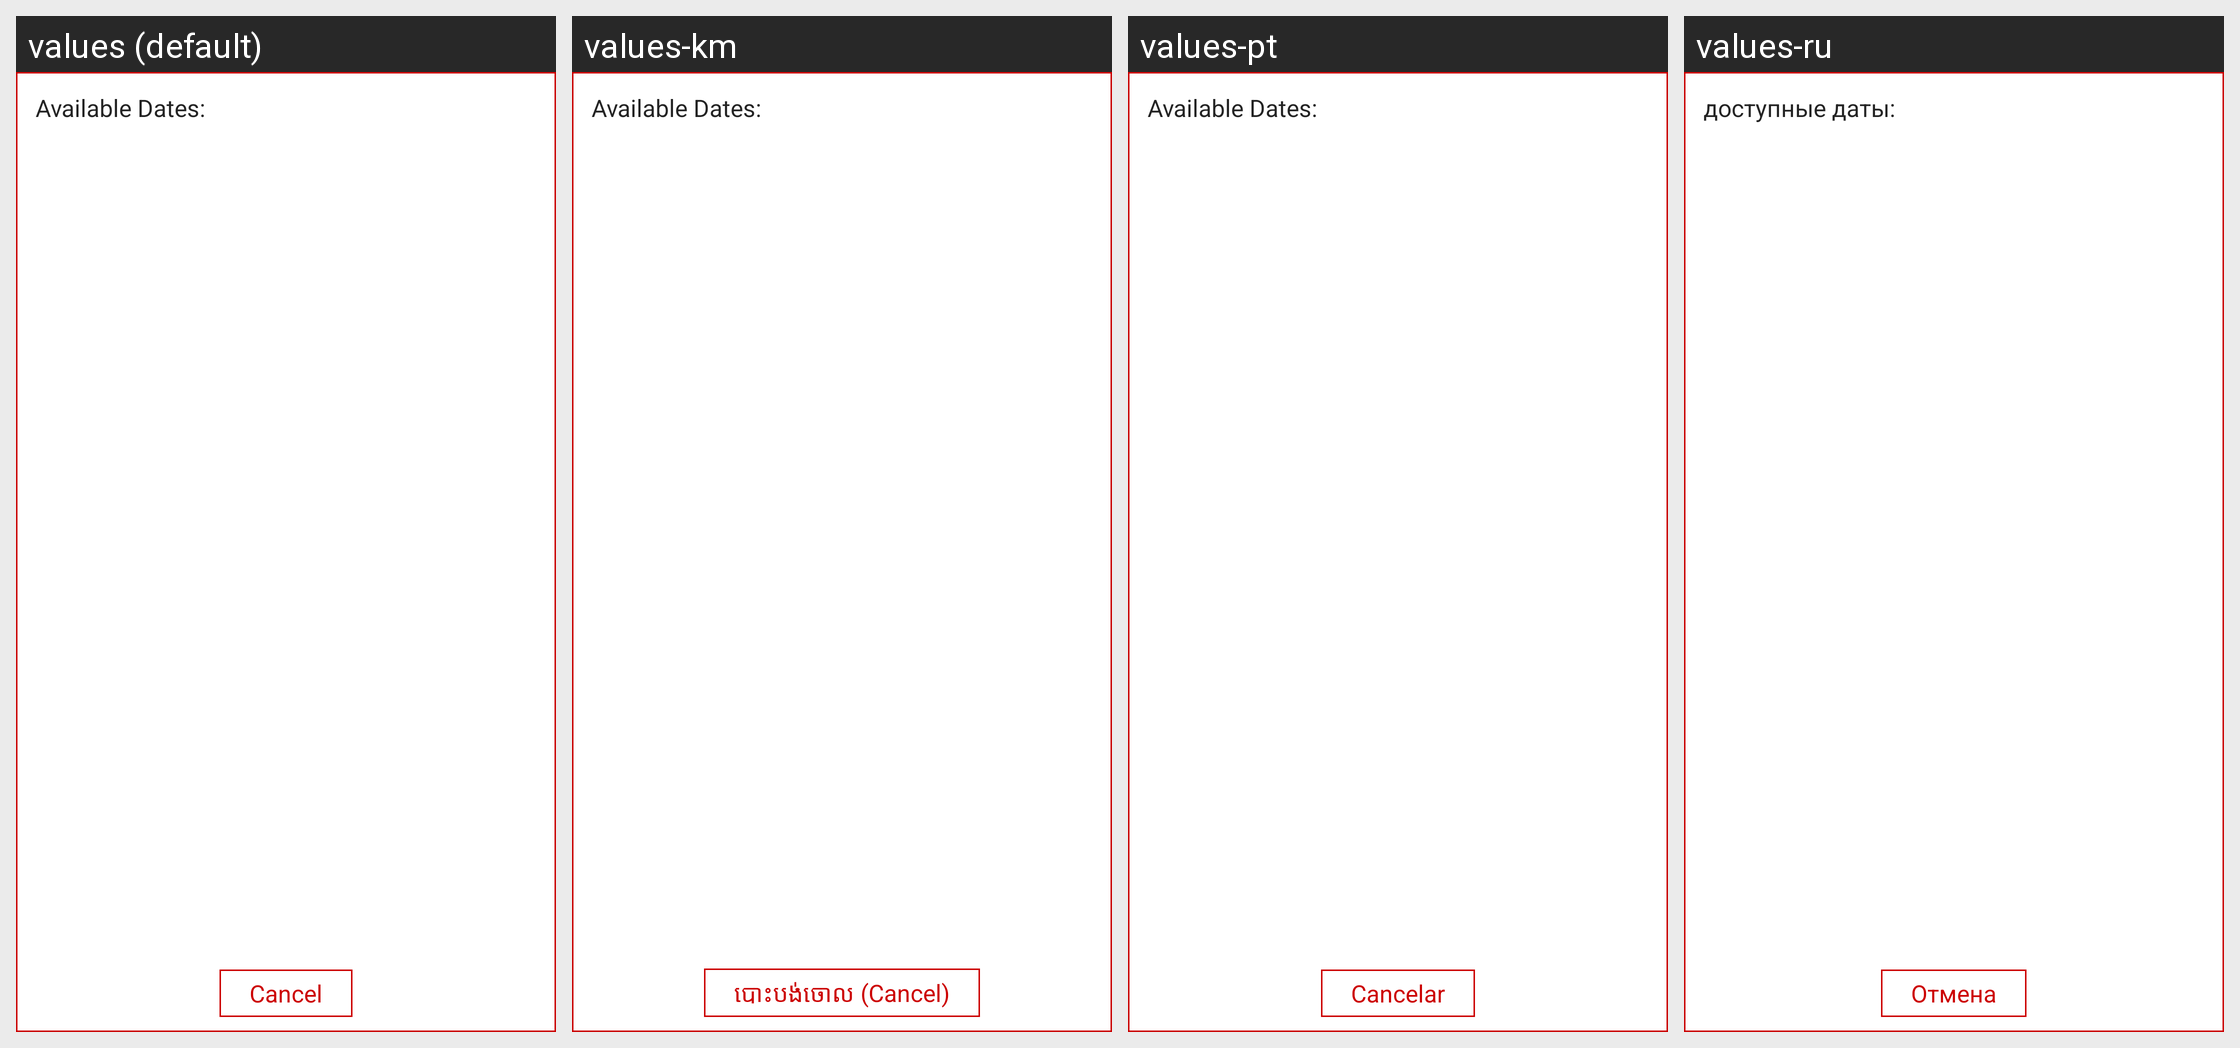

Here is an Android app screen in its default locale and in the app's own translations. Write out the translated-string differences for the strings that appear on this screen.
Android screen res/layout/dialog_history_dates.xml rendered under 4 locales, left to right: values (default), values-km, values-pt, values-ru. Device: Nexus 5 (rendered at 1080×1920; each locale shown at half size, 540×960, under a caption strip naming it); theme android:Theme.NoTitleBar.
Other locales in the repository, not shown: values-bg, values-cs, values-fr, values-ga, values-hi, values-it, values-iw, values-ja, values-nb-rNO, values-nn-rNO, values-ro, values-sp, values-sv, values-tr, values-zh.
Strings drawn on this screen, with the default value and each locale's value (text and hints the layout hard-codes, and strings that could not be matched under every locale, appear in the picture but are not listed):

s_item_column_0_line_15_file_109
  values: Available Dates:
  values-km: Available Dates:  [not translated; the default value is used]
  values-pt: Available Dates:  [not translated; the default value is used]
  values-ru: доступные даты:

non_answered_conf_alert_cancel_btn
  values: Cancel
  values-km: បោះបង់ចោល​ (Cancel)
  values-pt: Cancelar
  values-ru: Отмена
